Labelled photos from "dataset_fruits360", an image-classification folder in TeleMidia/deep-jpeg-mpeg-decoder. The possible labels are: apple Braeburn, apple Crimson Snow, apple Granny Smith, apple Pink Lady, apple red 1, apple red 2, apple red 3, apple red yellow 1, apple red yellow 2, apricot, maracuja, orange, papaya, pear red, pear Williams, rambutan, strawberry, strawberry wedge, tomato 1, tomato 4, tomato cherry red, walnut.

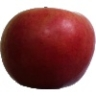
Label: apple Crimson Snow

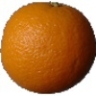
Label: orange

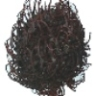
Label: rambutan

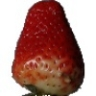
Label: strawberry

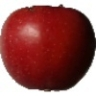
Label: apple Braeburn

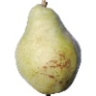
Label: pear Williams
